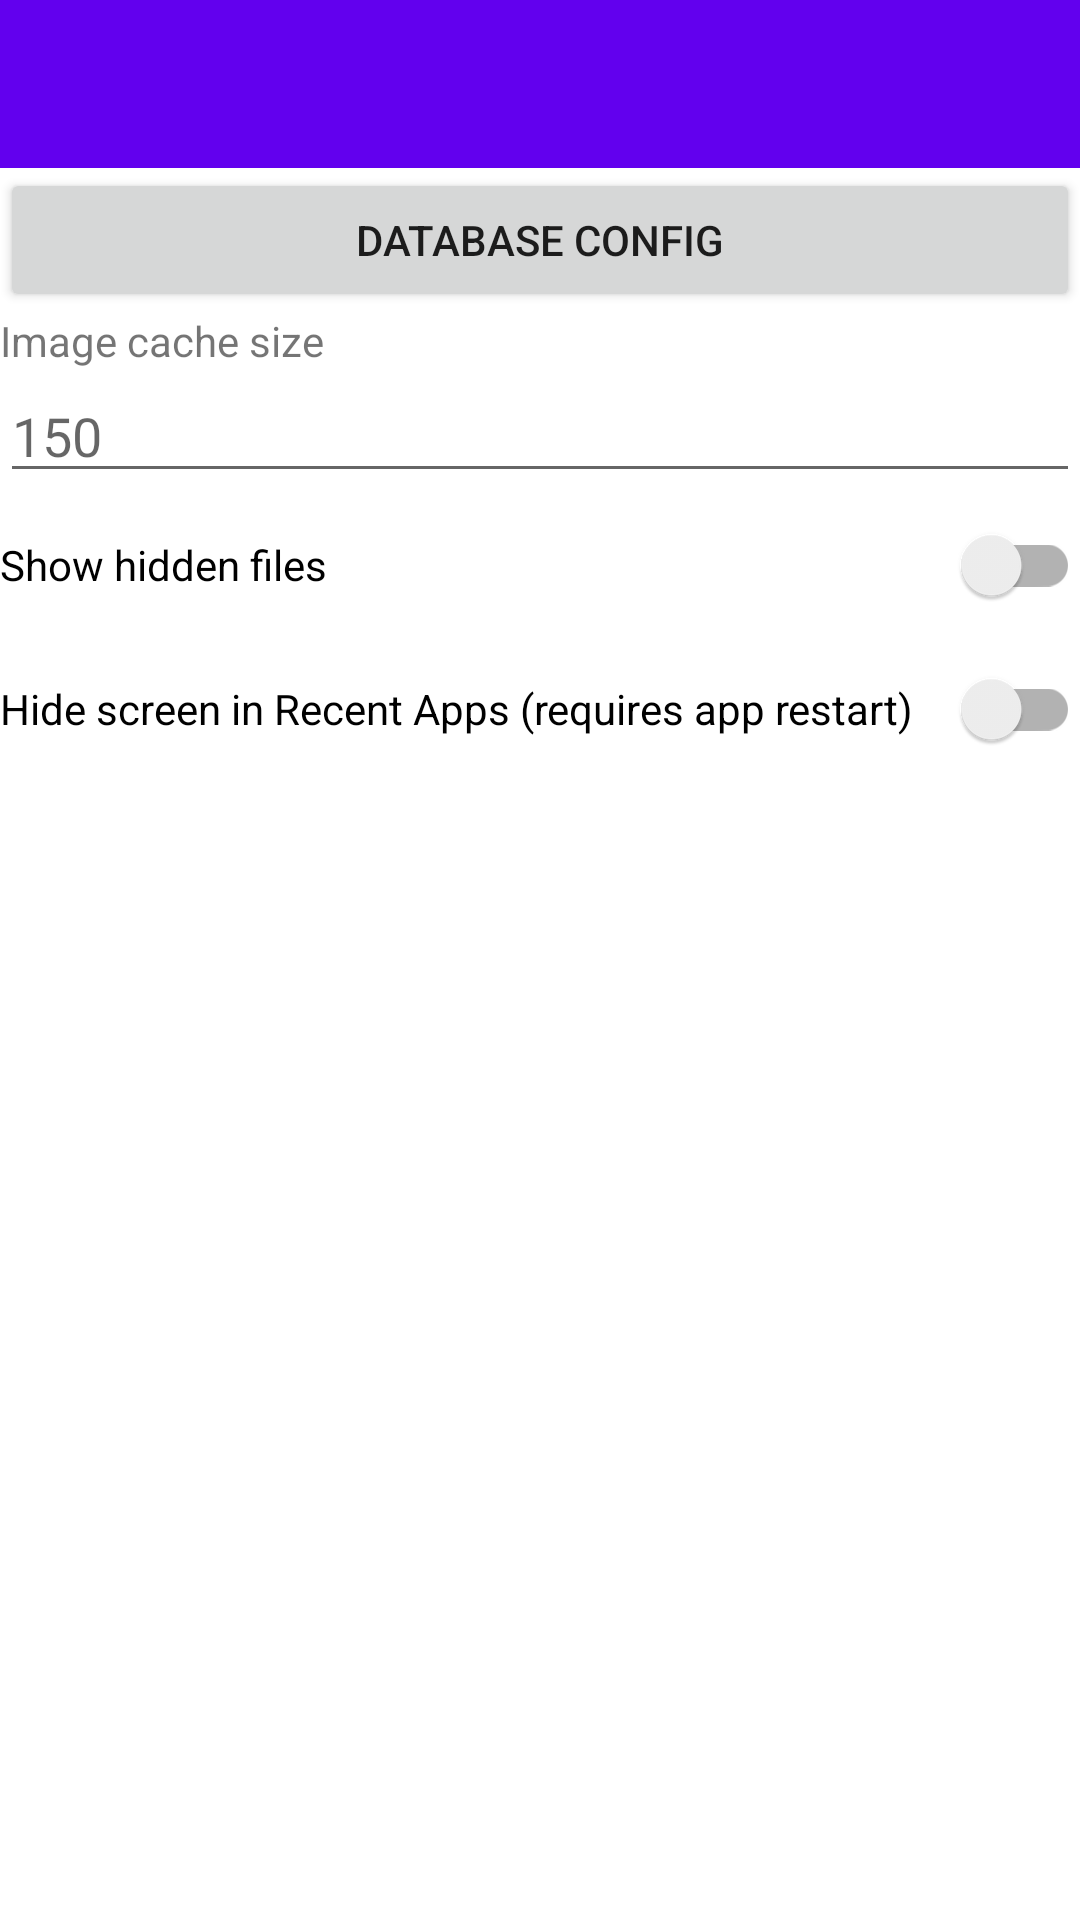

Produce the Android XML layout that renders to this screen, including the resource entries it uses.
<!-- AndroidManifest.xml: application theme Theme.VelonaThea -->
<!-- res/layout/activity_config.xml -->
<?xml version="1.0" encoding="utf-8"?>
<LinearLayout xmlns:android="http://schemas.android.com/apk/res/android"
    android:layout_width="match_parent"
    android:layout_height="match_parent"
    android:orientation="vertical">

    <include layout="@layout/toolbar" />

    <Button
        android:id="@+id/activity_config_btn_dbconfig"
        android:layout_width="match_parent"
        android:layout_height="wrap_content"
        android:text="@string/database_config" />

    <TextView
        android:layout_width="wrap_content"
        android:layout_height="wrap_content"
        android:text="@string/image_cache_size" />

    <EditText
        android:id="@+id/activity_config_et_cachesize"
        android:layout_width="match_parent"
        android:layout_height="wrap_content"
        android:hint="150"
        android:importantForAutofill="no"
        android:inputType="number" />

    <androidx.appcompat.widget.SwitchCompat
        android:id="@+id/activity_config_swtch_showhiddenfiles"
        android:layout_width="match_parent"
        android:layout_height="wrap_content"
        android:text="@string/show_hidden_files" />

    <androidx.appcompat.widget.SwitchCompat
        android:id="@+id/activity_config_swtch_secure"
        android:layout_width="match_parent"
        android:layout_height="wrap_content"
        android:text="@string/hide_screen_in_recent_apps" />


</LinearLayout>
<!-- res/layout/toolbar.xml (included above) -->
<?xml version="1.0" encoding="utf-8"?>
<androidx.appcompat.widget.Toolbar xmlns:android="http://schemas.android.com/apk/res/android"
    xmlns:app="http://schemas.android.com/apk/res-auto"
    android:id="@+id/activity_main_toolbar"
    android:layout_height="wrap_content"
    android:layout_width="match_parent"
    android:background="?attr/colorPrimary"
    android:minHeight="?attr/actionBarSize"
    app:titleTextColor="?attr/colorOnPrimary">

</androidx.appcompat.widget.Toolbar>
<!-- resources referenced by this layout -->
<resources>
  <string name="database_config">Database config</string>
  <string name="hide_screen_in_recent_apps">Hide screen in Recent Apps (requires app restart)</string>
  <string name="image_cache_size">Image cache size</string>
  <string name="show_hidden_files">Show hidden files</string>
  <style name="Theme.VelonaThea" parent="Theme.MaterialComponents.DayNight.NoActionBar">
          
          <item name="colorPrimary">@color/purple_500</item>
          <item name="colorPrimaryVariant">@color/purple_700</item>
          <item name="colorOnPrimary">@color/white</item>
          
          <item name="colorSecondary">@color/teal_200</item>
          <item name="colorSecondaryVariant">@color/teal_700</item>
          <item name="colorOnSecondary">@color/black</item>
          
          <item name="android:statusBarColor" tools:targetApi="l">?attr/colorPrimaryVariant</item>
          
          <item name="actionMenuTextColor">@android:color/white</item>
      </style>
  <color name="purple_500">#FF6200EE</color>
  <color name="purple_700">#FF3700B3</color>
  <color name="white">#FFFFFFFF</color>
  <color name="teal_200">#FF03DAC5</color>
  <color name="teal_700">#FF018786</color>
  <color name="black">#FF000000</color>
</resources>
